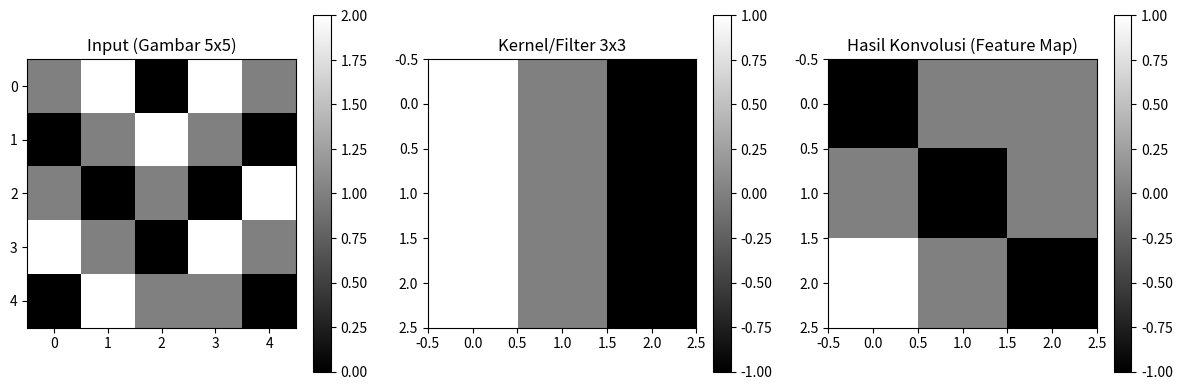

Write the Python code that produced this figure.
import numpy as np
import matplotlib.pyplot as plt

# Buat input "gambar" 5x5
image = np.array([
    [1, 2, 0, 2, 1],
    [0, 1, 2, 1, 0],
    [1, 0, 1, 0, 2],
    [2, 1, 0, 2, 1],
    [0, 2, 1, 1, 0]
])

# Buat filter/kernerl 3x3
kernel = np.array([
    [1, 0, -1],
    [1, 0, -1],
    [1, 0, -1]
])

# Fungsi konvolusi manual (tanpa padding, stride=1)
def conv2d_manual(img, kern):
    h_img, w_img = img.shape
    h_k, w_k = kern.shape
    h_out = h_img - h_k + 1
    w_out = w_img - w_k + 1
    output = np.zeros((h_out, w_out))
    # Sliding window
    for i in range(h_out):
        for j in range(w_out):
            region = img[i:i+h_k, j:j+w_k]
            output[i, j] = np.sum(region * kern)
    return output

# Proses konvolusi
feature_map = conv2d_manual(image, kernel)

# Visualisasi input, kernel, dan hasil
plt.figure(figsize=(12,4))

plt.subplot(1,3,1)
plt.title("Input (Gambar 5x5)")
plt.imshow(image, cmap='gray')
plt.colorbar()

plt.subplot(1,3,2)
plt.title("Kernel/Filter 3x3")
plt.imshow(kernel, cmap='gray')
plt.colorbar()

plt.subplot(1,3,3)
plt.title("Hasil Konvolusi (Feature Map)")
plt.imshow(feature_map, cmap='gray')
plt.colorbar()

plt.tight_layout()
plt.show()